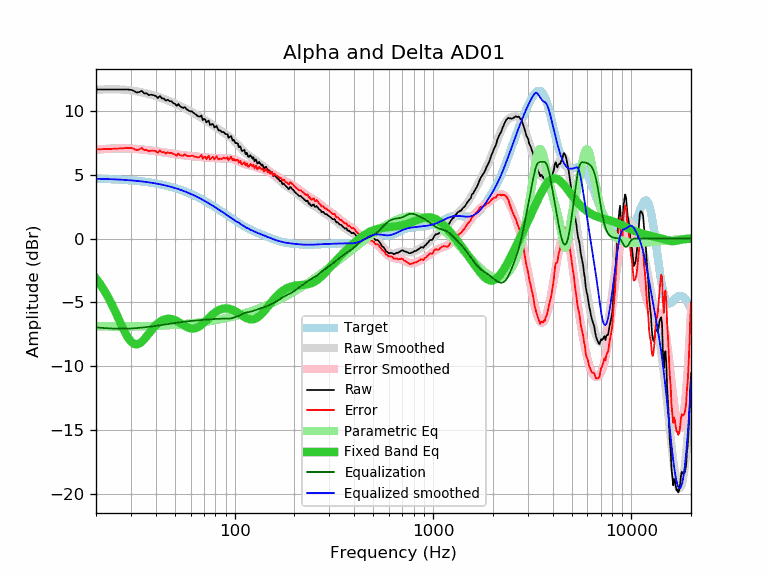

Values plotted in this chart, from the file beside it:
frequency, raw, error, smoothed, error_smoothed, equalization, parametric_eq, equalized_raw, equalized_smoothed, target
20, 11.66, 6.98, 11.64, 6.95, -6.95, -3.13, 4.71, 4.68, 4.68
21, 11.66, 6.99, 11.66, 6.98, -6.98, -3.58, 4.68, 4.67, 4.67
22, 11.66, 7.00, 11.67, 7.01, -7.01, -4.06, 4.66, 4.66, 4.66
23, 11.66, 7.01, 11.68, 7.03, -7.03, -4.59, 4.64, 4.65, 4.65
24, 11.66, 7.02, 11.68, 7.04, -7.04, -5.14, 4.62, 4.64, 4.64
25, 11.66, 7.03, 11.68, 7.05, -7.05, -5.71, 4.61, 4.63, 4.63
26, 11.66, 7.05, 11.68, 7.06, -7.06, -6.29, 4.60, 4.62, 4.62
27, 11.66, 7.06, 11.66, 7.06, -7.06, -6.84, 4.60, 4.60, 4.60
28, 11.66, 7.08, 11.65, 7.06, -7.06, -7.34, 4.60, 4.59, 4.59
29, 11.66, 7.09, 11.62, 7.05, -7.05, -7.76, 4.61, 4.57, 4.57
30, 11.64, 7.09, 11.59, 7.04, -7.04, -8.06, 4.60, 4.55, 4.55
31, 11.56, 7.03, 11.56, 7.03, -7.03, -8.24, 4.53, 4.53, 4.53
32, 11.43, 6.92, 11.53, 7.01, -7.01, -8.29, 4.42, 4.51, 4.51
33, 11.46, 6.97, 11.49, 6.99, -6.99, -8.23, 4.47, 4.49, 4.49
34, 11.56, 7.09, 11.44, 6.97, -6.97, -8.09, 4.59, 4.47, 4.47
35, 11.36, 6.91, 11.40, 6.95, -6.95, -7.89, 4.41, 4.45, 4.45
36, 11.36, 6.94, 11.35, 6.93, -6.93, -7.66, 4.43, 4.42, 4.42
37, 11.22, 6.82, 11.30, 6.91, -6.91, -7.42, 4.32, 4.40, 4.40
38, 11.26, 6.89, 11.25, 6.88, -6.88, -7.20, 4.38, 4.37, 4.37
39, 11.22, 6.88, 11.20, 6.86, -6.86, -6.99, 4.36, 4.34, 4.34
40, 11.16, 6.85, 11.15, 6.84, -6.84, -6.81, 4.32, 4.31, 4.31
41, 10.99, 6.71, 11.10, 6.81, -6.81, -6.65, 4.18, 4.28, 4.28
42, 11.16, 6.91, 11.04, 6.79, -6.79, -6.52, 4.37, 4.25, 4.25
43, 10.96, 6.74, 10.99, 6.77, -6.77, -6.42, 4.19, 4.22, 4.22
44, 10.96, 6.78, 10.93, 6.74, -6.74, -6.35, 4.22, 4.18, 4.18
45, 10.79, 6.64, 10.87, 6.72, -6.72, -6.30, 4.07, 4.15, 4.15
46, 10.86, 6.75, 10.81, 6.70, -6.70, -6.28, 4.16, 4.11, 4.11
47, 10.75, 6.68, 10.75, 6.67, -6.67, -6.28, 4.08, 4.07, 4.08
48, 10.75, 6.72, 10.69, 6.65, -6.65, -6.30, 4.10, 4.04, 4.04
49, 10.60, 6.61, 10.62, 6.63, -6.63, -6.34, 3.97, 4.00, 4.00
50, 10.55, 6.60, 10.56, 6.61, -6.61, -6.39, 3.95, 3.96, 3.96
51, 10.38, 6.47, 10.50, 6.59, -6.59, -6.46, 3.80, 3.91, 3.91
52, 10.53, 6.66, 10.44, 6.57, -6.57, -6.53, 3.96, 3.87, 3.87
53, 10.35, 6.52, 10.38, 6.55, -6.55, -6.61, 3.80, 3.83, 3.83
54, 10.28, 6.50, 10.32, 6.53, -6.53, -6.68, 3.75, 3.78, 3.78
55, 10.21, 6.47, 10.26, 6.52, -6.52, -6.76, 3.69, 3.74, 3.74
56, 10.29, 6.60, 10.20, 6.50, -6.50, -6.84, 3.79, 3.69, 3.69
57, 10.15, 6.51, 10.14, 6.49, -6.49, -6.90, 3.66, 3.64, 3.64
58, 10.05, 6.46, 10.08, 6.48, -6.48, -6.96, 3.57, 3.60, 3.60
59, 9.99, 6.44, 10.02, 6.47, -6.47, -7.00, 3.52, 3.55, 3.55
60, 9.95, 6.45, 9.96, 6.46, -6.46, -7.03, 3.50, 3.50, 3.50
61, 9.95, 6.50, 9.89, 6.45, -6.45, -7.05, 3.51, 3.45, 3.45
62, 9.84, 6.44, 9.83, 6.44, -6.44, -7.04, 3.41, 3.40, 3.40
63, 9.75, 6.41, 9.77, 6.42, -6.42, -7.03, 3.33, 3.35, 3.35
64, 9.69, 6.40, 9.71, 6.41, -6.41, -7.00, 3.28, 3.30, 3.30
65, 9.59, 6.35, 9.65, 6.40, -6.40, -6.95, 3.19, 3.24, 3.24
66, 9.55, 6.36, 9.59, 6.39, -6.39, -6.89, 3.16, 3.19, 3.19
67, 9.55, 6.41, 9.52, 6.39, -6.39, -6.83, 3.17, 3.14, 3.14
68, 9.63, 6.55, 9.46, 6.38, -6.38, -6.75, 3.26, 3.08, 3.08
69, 9.27, 6.24, 9.40, 6.37, -6.37, -6.67, 2.90, 3.03, 3.03
70, 9.36, 6.38, 9.34, 6.36, -6.36, -6.58, 3.00, 2.98, 2.98
71, 9.32, 6.40, 9.27, 6.35, -6.35, -6.49, 2.97, 2.92, 2.92
72, 9.09, 6.22, 9.21, 6.34, -6.34, -6.40, 2.75, 2.87, 2.87
73, 9.16, 6.35, 9.15, 6.34, -6.34, -6.31, 2.83, 2.81, 2.81
74, 9.23, 6.47, 9.09, 6.33, -6.33, -6.22, 2.90, 2.76, 2.76
75, 8.90, 6.20, 9.03, 6.32, -6.32, -6.13, 2.58, 2.71, 2.71
76, 8.90, 6.25, 8.97, 6.32, -6.32, -6.05, 2.59, 2.65, 2.65
77, 8.97, 6.37, 8.91, 6.31, -6.31, -5.97, 2.66, 2.60, 2.60
78, 8.92, 6.38, 8.85, 6.30, -6.30, -5.90, 2.62, 2.54, 2.54
79, 8.68, 6.19, 8.79, 6.30, -6.30, -5.83, 2.38, 2.49, 2.49
... 553 more rows
